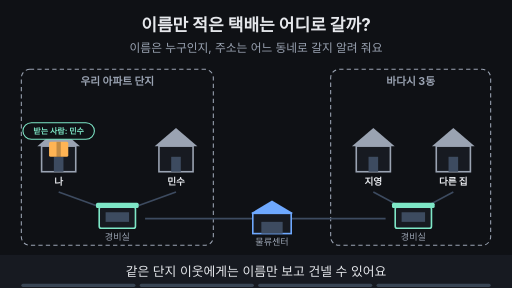
t = 0.00 s
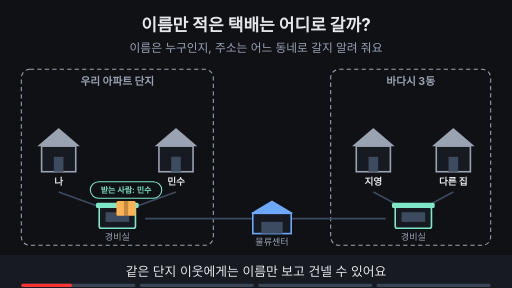
t = 1.67 s
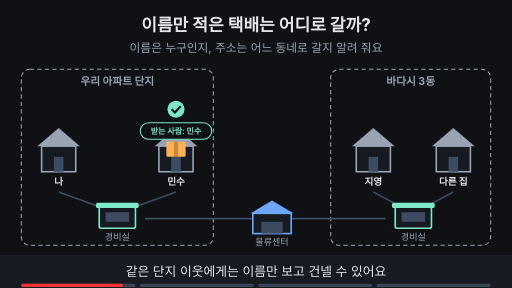
t = 3.33 s
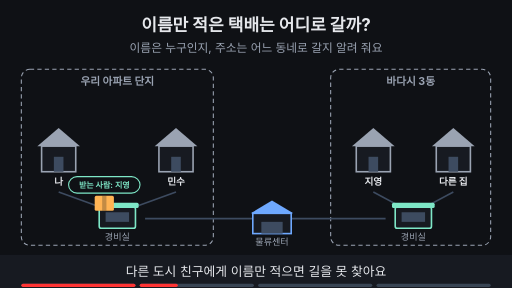
t = 5.00 s
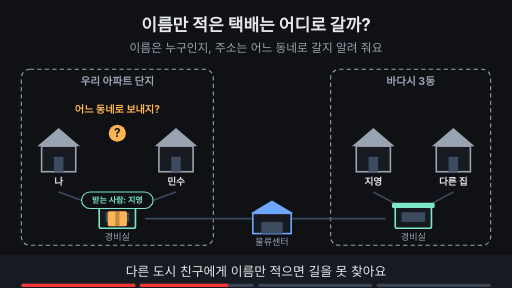
t = 6.67 s
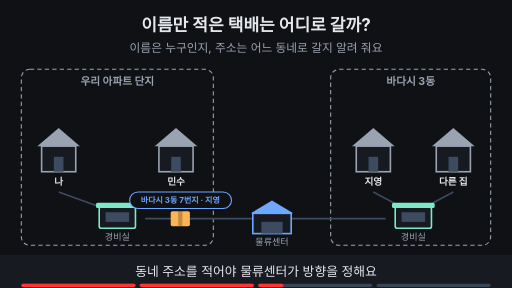
t = 8.33 s

The animated SVG that drew these frames (rendered in a browser with its animation timeline set to each time). Animation: 19 SMIL elements (animate=15,animateTransform=4); frames cover the first 8.33 s, repeats indefinitely.

<svg xmlns="http://www.w3.org/2000/svg" viewBox="0 0 960 540" width="960" height="540" font-family="-apple-system,'Apple SD Gothic Neo','Segoe UI',sans-serif">
<title>이름만 적은 택배는 어디로 갈까?</title>
<rect width="960" height="540" fill="#0f1115"/>
<text x="480" y="58" text-anchor="middle" font-size="32" font-weight="700" fill="#e6e8ec">이름만 적은 택배는 어디로 갈까?</text>
<text x="480" y="98" text-anchor="middle" font-size="22" fill="#9aa3b2">이름은 누구인지, 주소는 어느 동네로 갈지 알려 줘요</text>
<rect x="40" y="130" width="360" height="330" rx="16" fill="#0f1115" stroke="#9aa3b2" stroke-width="2" stroke-dasharray="8 6"/><text x="220" y="160" text-anchor="middle" font-size="20" font-weight="700" fill="#9aa3b2">우리 아파트 단지</text><rect x="620" y="130" width="300" height="330" rx="16" fill="#0f1115" stroke="#9aa3b2" stroke-width="2" stroke-dasharray="8 6"/><text x="770" y="160" text-anchor="middle" font-size="20" font-weight="700" fill="#9aa3b2">바다시 3동</text><line x1="110" y1="360" x2="220" y2="400" stroke="#3d4b60" stroke-width="3"/><line x1="330" y1="360" x2="220" y2="400" stroke="#3d4b60" stroke-width="3"/><line x1="700" y1="360" x2="775" y2="400" stroke="#3d4b60" stroke-width="3"/><line x1="850" y1="360" x2="775" y2="400" stroke="#3d4b60" stroke-width="3"/><line x1="272" y1="410" x2="482" y2="410" stroke="#3d4b60" stroke-width="3"/><line x1="538" y1="410" x2="723" y2="410" stroke="#3d4b60" stroke-width="3"/><polygon points="70,274 110,240 150,274" fill="#9aa3b2"/><rect x="78" y="274" width="64" height="48" fill="#171a21" stroke="#9aa3b2" stroke-width="3"/><rect x="101" y="294" width="18" height="28" fill="#3d4b60"/><text x="110" y="346" text-anchor="middle" font-size="18" font-weight="700" fill="#e6e8ec">나</text><polygon points="290,274 330,240 370,274" fill="#9aa3b2"/><rect x="298" y="274" width="64" height="48" fill="#171a21" stroke="#9aa3b2" stroke-width="3"/><rect x="321" y="294" width="18" height="28" fill="#3d4b60"/><text x="330" y="346" text-anchor="middle" font-size="18" font-weight="700" fill="#e6e8ec">민수</text><polygon points="660,274 700,240 740,274" fill="#9aa3b2"/><rect x="668" y="274" width="64" height="48" fill="#171a21" stroke="#9aa3b2" stroke-width="3"/><rect x="691" y="294" width="18" height="28" fill="#3d4b60"/><text x="700" y="346" text-anchor="middle" font-size="18" font-weight="700" fill="#e6e8ec">지영</text><polygon points="810,274 850,240 890,274" fill="#9aa3b2"/><rect x="818" y="274" width="64" height="48" fill="#171a21" stroke="#9aa3b2" stroke-width="3"/><rect x="841" y="294" width="18" height="28" fill="#3d4b60"/><text x="850" y="346" text-anchor="middle" font-size="18" font-weight="700" fill="#e6e8ec">다른 집</text><rect x="186" y="388" width="68" height="40" rx="4" fill="#171a21" stroke="#7ee7c7" stroke-width="3"/><rect x="180" y="380" width="80" height="10" rx="3" fill="#7ee7c7"/><rect x="198" y="398" width="44" height="18" fill="#3d4b60"/><text x="220" y="450" text-anchor="middle" font-size="17" fill="#9aa3b2">경비실</text><rect x="741" y="388" width="68" height="40" rx="4" fill="#171a21" stroke="#7ee7c7" stroke-width="3"/><rect x="735" y="380" width="80" height="10" rx="3" fill="#7ee7c7"/><rect x="753" y="398" width="44" height="18" fill="#3d4b60"/><text x="775" y="450" text-anchor="middle" font-size="17" fill="#9aa3b2">경비실</text><polygon points="470,400 510,376 550,400" fill="#6ea8fe"/><rect x="474" y="400" width="72" height="38" fill="#171a21" stroke="#6ea8fe" stroke-width="3"/><rect x="490" y="416" width="40" height="22" fill="#3d4b60"/><text x="510" y="460" text-anchor="middle" font-size="17" fill="#9aa3b2">물류센터</text><g opacity="1"><animate attributeName="opacity" values="1;1;0;0" keyTimes="0;0.235;0.250;1" dur="15s" repeatCount="indefinite"/><g><animateTransform attributeName="transform" type="translate" values="110,280;110,280;220,410;330,280;330,280" keyTimes="0.000;0.025;0.100;0.175;1.000" dur="15s" repeatCount="indefinite"/><rect x="-18" y="-14" width="36" height="28" rx="3" fill="#ffb454"/><rect x="-4" y="-14" width="8" height="28" fill="#0f1115" fill-opacity="0.25"/><rect x="-67" y="-50" width="134" height="31" rx="16" fill="#0f1115" stroke="#7ee7c7" stroke-width="2"/><text x="0" y="-28.6" text-anchor="middle" font-size="15" font-weight="700" fill="#7ee7c7">받는 사람: 민수</text></g></g><g opacity="0"><animate attributeName="opacity" values="0;0;1;1;0;0" keyTimes="0;0.150;0.165;0.235;0.250;1" dur="15s" repeatCount="indefinite"/><circle cx="330" cy="205" r="16" fill="#7ee7c7"/><path d="M322 205 l6 6 l11 -12" fill="none" stroke="#0f1115" stroke-width="4"/></g><g opacity="0"><animate attributeName="opacity" values="0;0;1;1;0;0" keyTimes="0;0.250;0.265;0.485;0.500;1" dur="15s" repeatCount="indefinite"/><g><animateTransform attributeName="transform" type="translate" values="110,280;110,280;220,410;220,410" keyTimes="0.000;0.275;0.350;1.000" dur="15s" repeatCount="indefinite"/><rect x="-18" y="-14" width="36" height="28" rx="3" fill="#ffb454"/><rect x="-4" y="-14" width="8" height="28" fill="#0f1115" fill-opacity="0.25"/><rect x="-67" y="-50" width="134" height="31" rx="16" fill="#0f1115" stroke="#7ee7c7" stroke-width="2"/><text x="0" y="-28.6" text-anchor="middle" font-size="15" font-weight="700" fill="#7ee7c7">받는 사람: 지영</text></g></g><g opacity="0"><animate attributeName="opacity" values="0;0;1;1;0;0" keyTimes="0;0.363;0.378;0.485;0.500;1" dur="15s" repeatCount="indefinite"/><circle cx="220" cy="250" r="16" fill="#ffb454"/><text x="220" y="257" text-anchor="middle" font-size="22" font-weight="700" fill="#0f1115">?</text><text x="220" y="212" text-anchor="middle" font-size="19" font-weight="700" fill="#ffb454">어느 동네로 보내지?</text></g><g opacity="0"><animate attributeName="opacity" values="0;0;1;1;0;0" keyTimes="0;0.500;0.515;0.735;0.750;1" dur="15s" repeatCount="indefinite"/><g><animateTransform attributeName="transform" type="translate" values="220,410;220,410;510,410;775,410;775,410" keyTimes="0.000;0.525;0.600;0.675;1.000" dur="15s" repeatCount="indefinite"/><rect x="-18" y="-14" width="36" height="28" rx="3" fill="#ffb454"/><rect x="-4" y="-14" width="8" height="28" fill="#0f1115" fill-opacity="0.25"/><rect x="-95" y="-50" width="191" height="31" rx="16" fill="#0f1115" stroke="#6ea8fe" stroke-width="2"/><text x="0" y="-28.6" text-anchor="middle" font-size="15" font-weight="700" fill="#6ea8fe">바다시 3동 7번지 · 지영</text></g></g><g opacity="0"><animate attributeName="opacity" values="0;0;1;1" keyTimes="0;0.750;0.765;1" dur="15s" repeatCount="indefinite"/><g><animateTransform attributeName="transform" type="translate" values="775,410;775,410;700,280;700,280" keyTimes="0.000;0.775;0.875;1.000" dur="15s" repeatCount="indefinite"/><rect x="-18" y="-14" width="36" height="28" rx="3" fill="#ffb454"/><rect x="-4" y="-14" width="8" height="28" fill="#0f1115" fill-opacity="0.25"/><rect x="-67" y="-50" width="134" height="31" rx="16" fill="#0f1115" stroke="#7ee7c7" stroke-width="2"/><text x="0" y="-28.6" text-anchor="middle" font-size="15" font-weight="700" fill="#7ee7c7">받는 사람: 지영</text></g></g><g opacity="0"><animate attributeName="opacity" values="0;0;1;1" keyTimes="0;0.887;0.902;1" dur="15s" repeatCount="indefinite"/><circle cx="700" cy="205" r="16" fill="#7ee7c7"/><path d="M692 205 l6 6 l11 -12" fill="none" stroke="#0f1115" stroke-width="4"/></g>
<rect x="0" y="478" width="960" height="62" fill="#171a21"/>
<g opacity="1"><animate attributeName="opacity" values="1;1;0;0" keyTimes="0;0.235;0.250;1" dur="15s" repeatCount="indefinite"/><text x="480" y="518" text-anchor="middle" font-size="24" fill="#e6e8ec">같은 단지 이웃에게는 이름만 보고 건넬 수 있어요</text></g>
<g opacity="0"><animate attributeName="opacity" values="0;0;1;1;0;0" keyTimes="0;0.250;0.265;0.485;0.500;1" dur="15s" repeatCount="indefinite"/><text x="480" y="518" text-anchor="middle" font-size="24" fill="#e6e8ec">다른 도시 친구에게 이름만 적으면 길을 못 찾아요</text></g>
<g opacity="0"><animate attributeName="opacity" values="0;0;1;1;0;0" keyTimes="0;0.500;0.515;0.735;0.750;1" dur="15s" repeatCount="indefinite"/><text x="480" y="518" text-anchor="middle" font-size="24" fill="#e6e8ec">동네 주소를 적어야 물류센터가 방향을 정해요</text></g>
<g opacity="0"><animate attributeName="opacity" values="0;0;1;1" keyTimes="0;0.750;0.765;1" dur="15s" repeatCount="indefinite"/><text x="480" y="518" text-anchor="middle" font-size="24" fill="#e6e8ec">도착한 동네 안에서는 다시 이름으로 찾아요</text></g>

<g aria-label="재생 진행 막대" data-stage-count="4"><g class="progress-segment" data-stage="1"><rect x="40" y="532" width="214" height="6" rx="3" fill="#394554"/><rect x="40" y="532" width="0" height="6" rx="3" fill="#ff3434"><animate attributeName="width" values="0;214;214" keyTimes="0;0.250000;1" dur="15s" repeatCount="indefinite"/></rect></g><g class="progress-segment" data-stage="2"><rect x="262" y="532" width="214" height="6" rx="3" fill="#394554"/><rect x="262" y="532" width="0" height="6" rx="3" fill="#ff3434"><animate attributeName="width" values="0;0;214;214" keyTimes="0;0.250000;0.500000;1" dur="15s" repeatCount="indefinite"/></rect></g><g class="progress-segment" data-stage="3"><rect x="484" y="532" width="214" height="6" rx="3" fill="#394554"/><rect x="484" y="532" width="0" height="6" rx="3" fill="#ff3434"><animate attributeName="width" values="0;0;214;214" keyTimes="0;0.500000;0.750000;1" dur="15s" repeatCount="indefinite"/></rect></g><g class="progress-segment" data-stage="4"><rect x="706" y="532" width="214" height="6" rx="3" fill="#394554"/><rect x="706" y="532" width="0" height="6" rx="3" fill="#ff3434"><animate attributeName="width" values="0;0;214" keyTimes="0;0.750000;1" dur="15s" repeatCount="indefinite"/></rect></g></g></svg>
